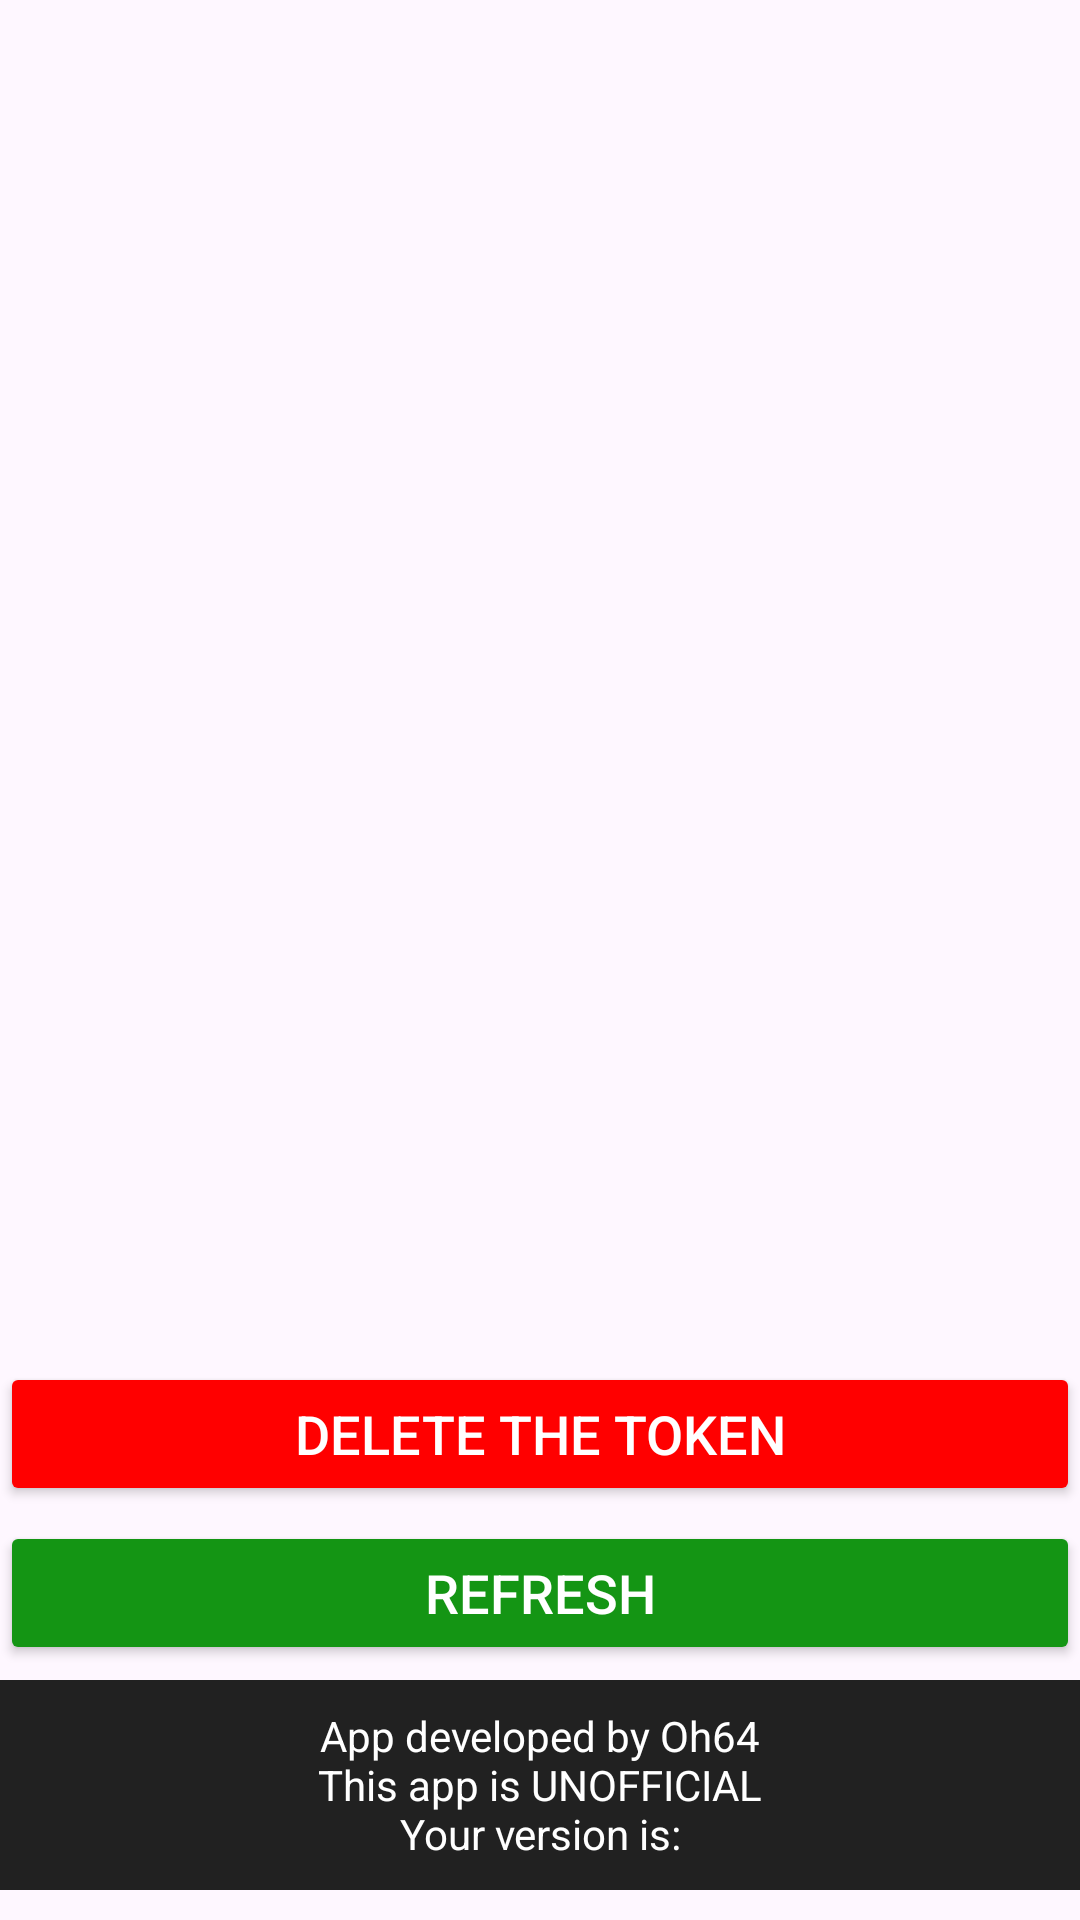

Here is an Android app screen rendered from its layout file. Give the layout XML and the strings, colors and styles it references.
<!-- AndroidManifest.xml: application theme Theme.exarcontrol -->
<!-- res/layout/allservers.xml -->
<?xml version="1.0" encoding="utf-8"?>
<androidx.constraintlayout.widget.ConstraintLayout xmlns:android="http://schemas.android.com/apk/res/android"
    xmlns:app="http://schemas.android.com/apk/res-auto"
    android:fitsSystemWindows="true"
    android:layout_width="match_parent"
    android:layout_height="match_parent">

    <ListView
        android:id="@+id/server_list"
        android:layout_width="0dp"
        android:layout_height="0dp"
        app:layout_constraintTop_toTopOf="parent"
        app:layout_constraintBottom_toBottomOf="parent"
        app:layout_constraintBottom_toTopOf="@+id/TokenDel"
        app:layout_constraintStart_toStartOf="parent"
        app:layout_constraintEnd_toEndOf="parent"
        android:layout_marginTop="30dp"
        android:layout_marginBottom="10dp"/>

    <Button
        android:id="@+id/TokenDel"
        android:layout_width="match_parent"
        android:layout_height="0dp"
        android:text="@string/TokenDel"
        android:backgroundTint="#FF0000"
        android:textColor="#FFFFFF"
        android:textSize="18sp"
        app:layout_constraintBottom_toTopOf="@+id/Refresh"
        app:layout_constraintEnd_toEndOf="@+id/server_list"
        app:layout_constraintStart_toStartOf="parent"
        android:layout_marginBottom="5dp"/>

    <Button
        android:id="@+id/Refresh"
        android:layout_width="match_parent"
        android:layout_height="0dp"
        android:text="@string/Refresh"
        android:backgroundTint="#149514"
        android:textColor="#FFFFFF"
        android:textSize="18sp"
        app:layout_constraintBottom_toBottomOf="parent"
        app:layout_constraintEnd_toEndOf="@+id/server_list"
        app:layout_constraintStart_toStartOf="parent"
        app:layout_constraintBottom_toTopOf="@+id/Info"
        android:layout_marginBottom="5dp"/>

    <TextView
        android:id="@+id/Info"
        android:layout_width="match_parent"
        android:layout_height="70dp"
        android:background="#212121"
        android:textColor="#FFFFFF"
        android:text="@string/Info"
        android:gravity="center"
        android:layout_marginBottom="10dp"
        app:layout_constraintBottom_toBottomOf="parent" />
</androidx.constraintlayout.widget.ConstraintLayout>
<!-- resources referenced by this layout -->
<resources>
  <string name="Info">App developed by Oh64\nThis app is UNOFFICIAL\nYour version is: </string>
  <string name="Refresh">Refresh</string>
  <string name="TokenDel">Delete the token</string>
  <style name="Theme.exarcontrol" parent="Base.Theme.exarcontrol" />
  <style name="Base.Theme.exarcontrol" parent="Theme.Material3.DayNight.NoActionBar">
          <item name="colorPrimary">@color/white</item>
          <item name="android:navigationBarColor">@color/white</item>
          <item name="android:windowLightStatusBar">true</item>
          <item name="android:windowLightNavigationBar" tools:targetApi="o_mr1">true</item>
      </style>
  <!-- not gathered from this repository: default colours our renderer supplied (Android Studio template values) -->
  <color name="white">#FFFFFFFF</color>
</resources>
